Photos from the image-classification dataset "processed" in the GitHub repository DHemanth2001/Landslide_Identification_Using_ML. Its 7 classes are: debris flow, landslide, mudflow, non landslide, rockfall, rotational slide, translational slide.

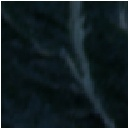
Label: debris flow

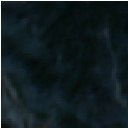
Label: landslide

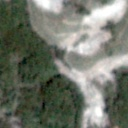
Label: landslide

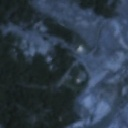
Label: translational slide

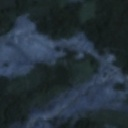
Label: rockfall

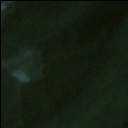
Label: non landslide
